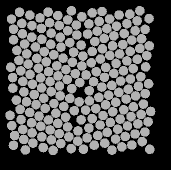

The data file committed next to this chart (first rows):
59.026, 135.2, 0
48.22, 83.1, 0
51.56, 141.7, 0
60.8, 145.3, 0
70.09, 149, 0
79.33, 152.6, 0
88.83, 155.8, 0
97.79, 160.2, 0
96.3, 44.01, 0
87.73, 38.94, 0
79.25, 44.52, 0
71.14, 52.19, 0
61.94, 58.27, 0
55.37, 65.98, 0
46.73, 72.91, 0
38.89, 79.35, 0
40.78, 89.88, 0
42.77, 100.4, 0
43.93, 110.8, 0
46.53, 120.7, 0
49.61, 131.4, 0
42.67, 148.5, 0
52.06, 151.9, 0
61.77, 155.9, 0
71.33, 158.9, 0
80.62, 162.5, 0
91.17, 167.6, 0
91.4, 29.66, 0
77.81, 34.63, 0
69.57, 41.61, 0
61.48, 47.48, 0
51.78, 56.12, 0
44.59, 63.07, 0
36.88, 69.44, 0
30.76, 86.2, 0
32.58, 96.54, 0
32.83, 107.2, 0
36.4, 119.1, 0
40.12, 128.4, 0
41.07, 138.7, 0
34.52, 154.5, 0
43.66, 158.4, 0
52.94, 162.1, 0
63.37, 166.5, 0
73.12, 169.4, 0
68.08, 31.07, 0
60, 36.96, 0
51.95, 44.55, 0
42.43, 52.76, 0
33.53, 58.86, 0
30.01, 134.3, 0
31.83, 144.7, 0
33.47, 164.4, 0
45.34, 168.9, 0
49.87, 34.18, 0
41.86, 42.39, 0
33.52, 48.22, 0
39.55, 31.34, 0
31.51, 38.09, 0
140.2, 138.1, 0
150.4, 98.01, 0
... 147 more rows
